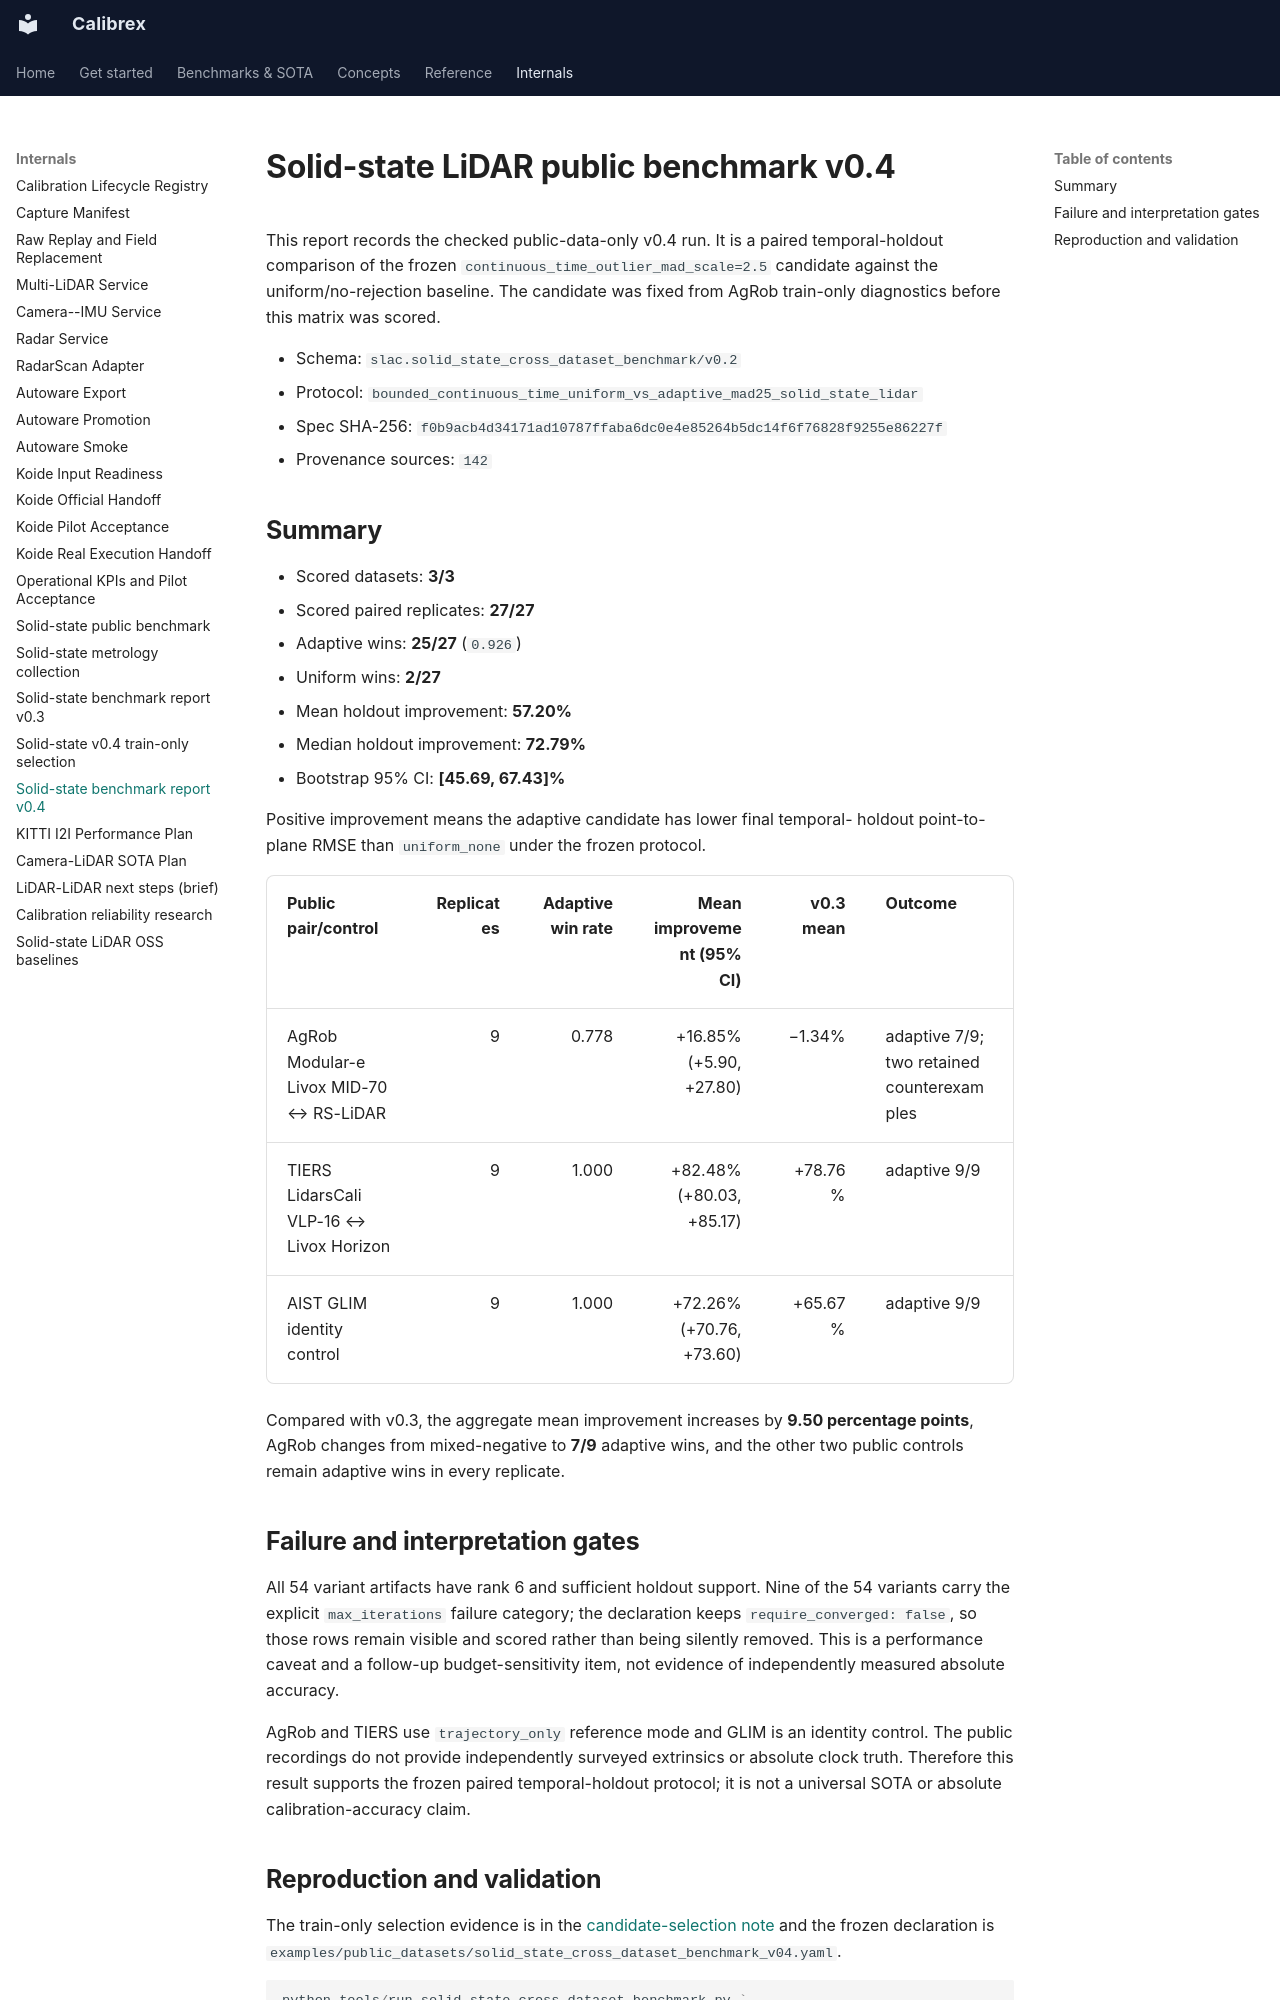

repository: rsasaki0109/Calibrex · page: assets/solid-state-cross-dataset-benchmark-v04/index.html · generator: mkdocs

# Solid-state LiDAR public benchmark v0.4

This report records the checked public-data-only v0.4 run. It is a paired
temporal-holdout comparison of the frozen `continuous_time_outlier_mad_scale=2.5`
candidate against the uniform/no-rejection baseline. The candidate was fixed
from AgRob train-only diagnostics before this matrix was scored.

- Schema: `slac.solid_state_cross_dataset_benchmark/v0.2`
- Protocol: `bounded_continuous_time_uniform_vs_adaptive_mad25_solid_state_lidar`
- Spec SHA-256: `f0b9acb4d34171ad10787ffaba6dc0e4e85264b5dc14f6f76828f9255e86227f`
- Provenance sources: `142`

## Summary

- Scored datasets: **3/3**
- Scored paired replicates: **27/27**
- Adaptive wins: **25/27** (`0.926`)
- Uniform wins: **2/27**
- Mean holdout improvement: **57.20%**
- Median holdout improvement: **72.79%**
- Bootstrap 95% CI: **[45.69, 67.43]%**

Positive improvement means the adaptive candidate has lower final temporal-
holdout point-to-plane RMSE than `uniform_none` under the frozen protocol.

| Public pair/control | Replicates | Adaptive win rate | Mean improvement (95% CI) | v0.3 mean | Outcome |
|---|---:|---:|---:|---:|---|
| AgRob Modular-e Livox MID-70 ↔ RS-LiDAR | 9 | 0.778 | +16.85% (+5.90, +27.80) | −1.34% | adaptive 7/9; two retained counterexamples |
| TIERS LidarsCali VLP-16 ↔ Livox Horizon | 9 | 1.000 | +82.48% (+80.03, +85.17) | +78.76% | adaptive 9/9 |
| AIST GLIM identity control | 9 | 1.000 | +72.26% (+70.76, +73.60) | +65.67% | adaptive 9/9 |

Compared with v0.3, the aggregate mean improvement increases by **9.50
percentage points**, AgRob changes from mixed-negative to **7/9** adaptive
wins, and the other two public controls remain adaptive wins in every
replicate.

## Failure and interpretation gates

All 54 variant artifacts have rank 6 and sufficient holdout support. Nine of
the 54 variants carry the explicit `max_iterations` failure category; the
declaration keeps `require_converged: false`, so those rows remain visible and
scored rather than being silently removed. This is a performance caveat and a
follow-up budget-sensitivity item, not evidence of independently measured
absolute accuracy.

AgRob and TIERS use `trajectory_only` reference mode and GLIM is an identity
control. The public recordings do not provide independently surveyed
extrinsics or absolute clock truth. Therefore this result supports the frozen
paired temporal-holdout protocol; it is not a universal SOTA or absolute
calibration-accuracy claim.
